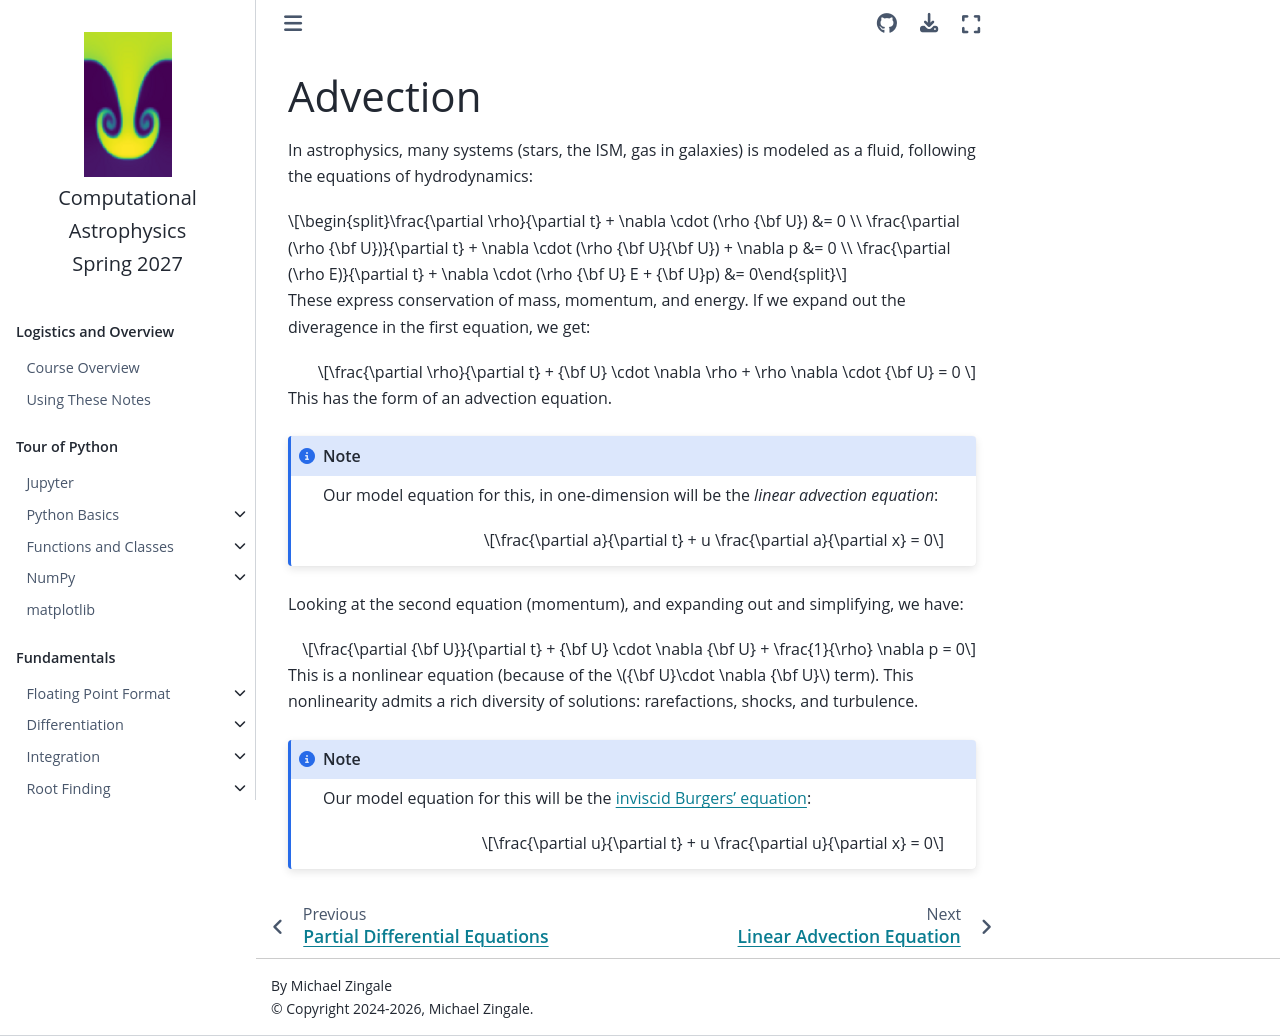

repository: zingale/computational_astrophysics · page: advection/advection-intro.html · generator: jekyll

# Advection

In astrophysics, many systems (stars, the ISM, gas in galaxies) is modeled as
a fluid, following the equations of hydrodynamics:

$$
\frac{\partial \rho}{\partial t} + \nabla \cdot (\rho {\bf U}) &= 0 \\
\frac{\partial (\rho {\bf U})}{\partial t} + \nabla \cdot (\rho {\bf U}{\bf U}) + \nabla p 
&= 0 \\
\frac{\partial (\rho E)}{\partial t} + \nabla \cdot (\rho {\bf U} E + {\bf U}p) &= 0
$$

These express conservation of mass, momentum, and energy.  If we expand out the diveragence
in the first equation, we get:

$$\frac{\partial \rho}{\partial t} + {\bf U} \cdot \nabla \rho + \rho \nabla \cdot {\bf U} = 0 $$

This has the form of an advection equation.  

```{note}
Our model equation for this, in one-dimension
will be the _linear advection equation_:

$$\frac{\partial a}{\partial t} + u \frac{\partial a}{\partial x} = 0$$
```

Looking at the second equation (momentum), and expanding out and simplifying, we have:

$$\frac{\partial {\bf U}}{\partial t} + {\bf U} \cdot \nabla {\bf U} + \frac{1}{\rho} \nabla p = 0$$

This is a nonlinear equation (because of the ${\bf U}\cdot \nabla {\bf
U}$ term).  This nonlinearity admits a rich diversity of solutions:
rarefactions, shocks, and turbulence.

```{note} 
Our model equation for this will be the [inviscid Burgers'
equation](https://en.wikipedia.org/wiki/Burgers%27_equation):

$$\frac{\partial u}{\partial t} + u \frac{\partial u}{\partial x} = 0$$
```

```{toctree}
:maxdepth: 2
:hidden:

advection/advection-partI
advection/advection-upwind
advection/advection-convergence
advection/advection-finite-volumes
advection/advection-second-order
```
